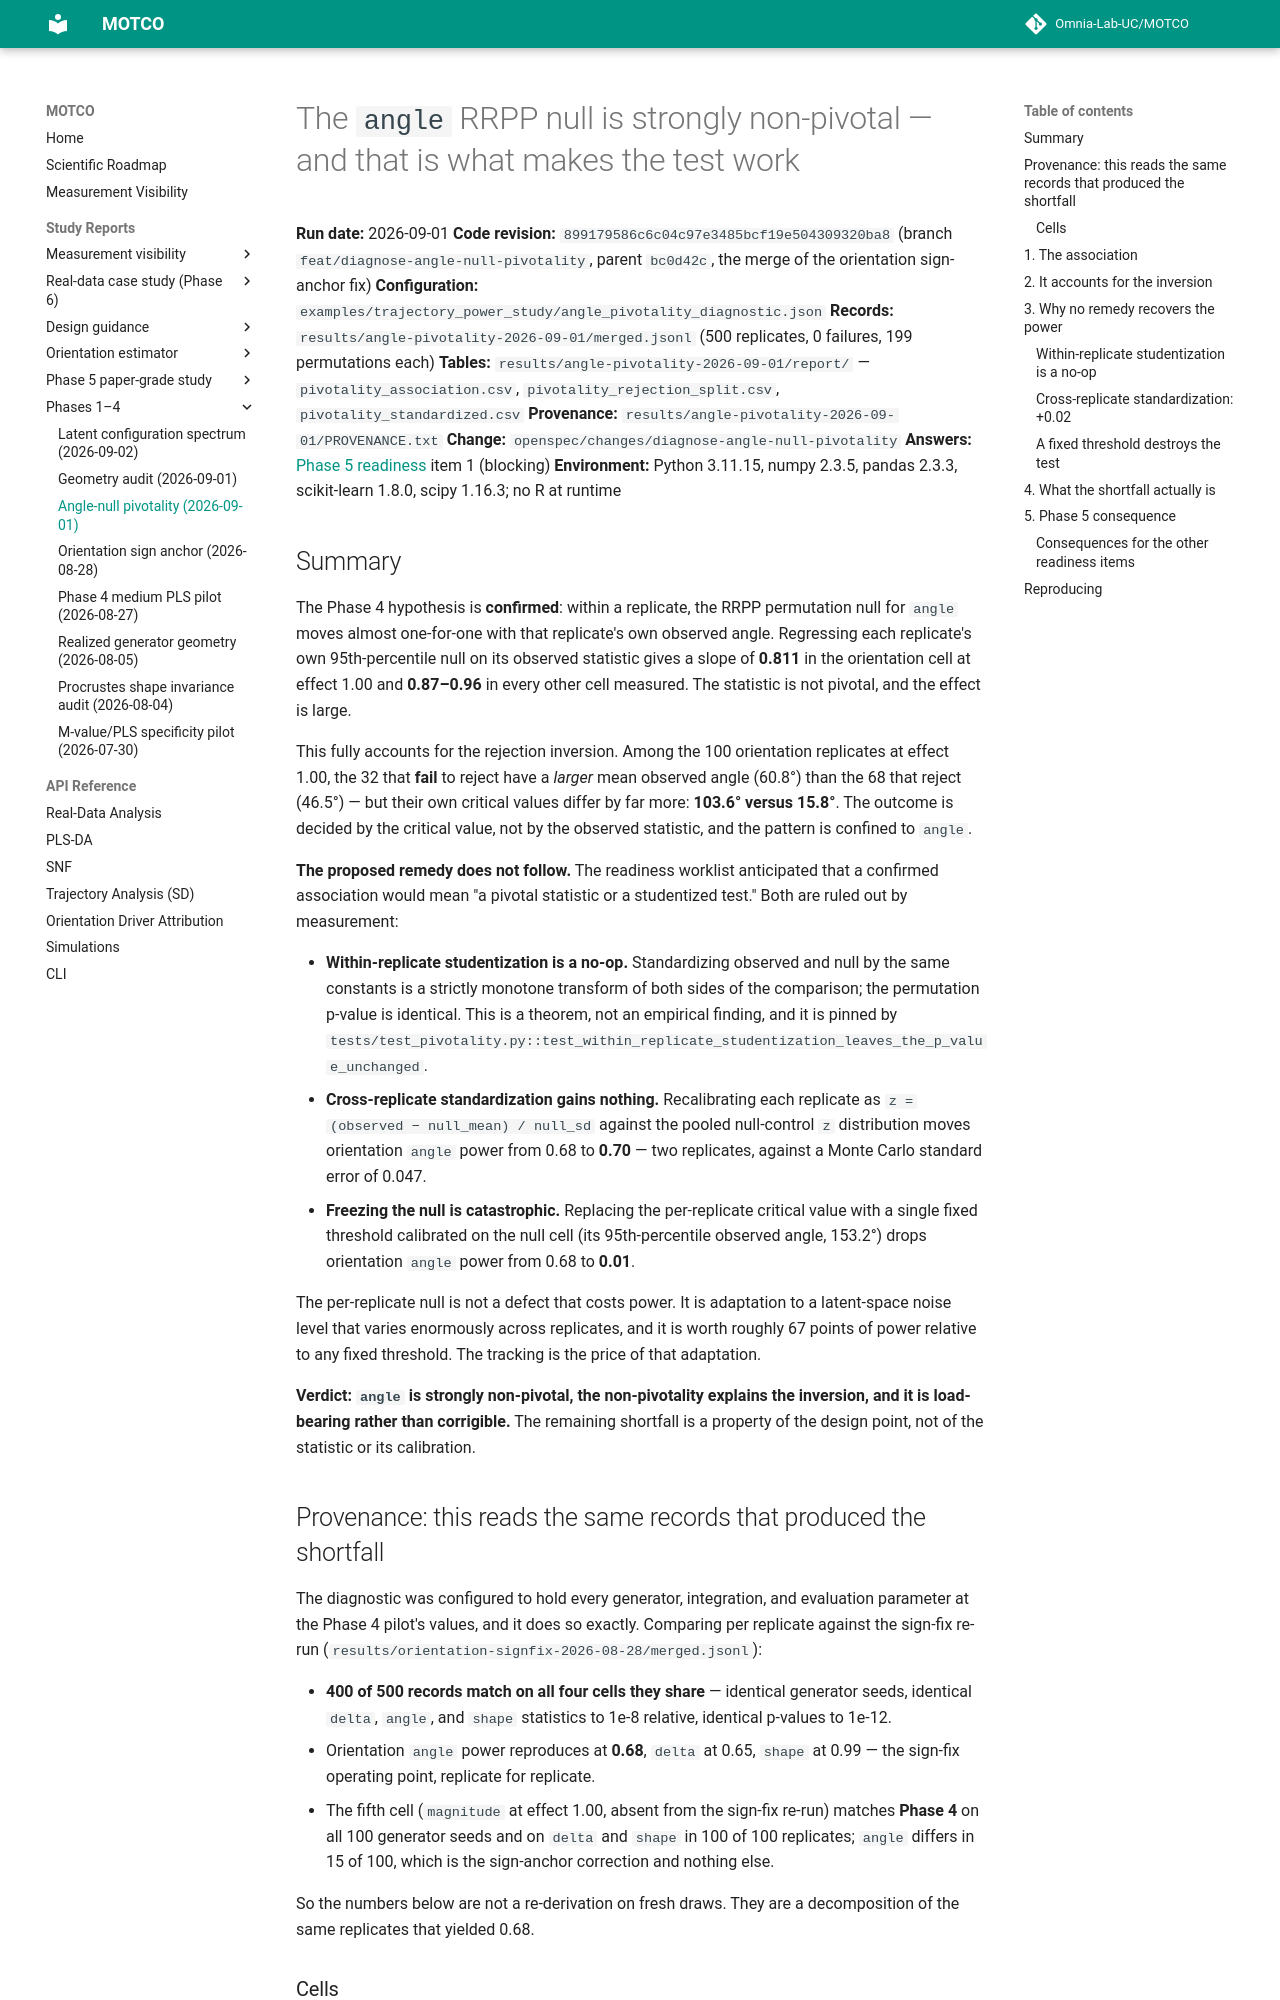

repository: Omnia-Lab-UC/MOTCO · page: reports/angle-null-pivotality-2026-09-01/index.html · generator: mkdocs

# The `angle` RRPP null is strongly non-pivotal — and that is what makes the test work

**Run date:** 2026-09-01
**Code revision:** `899179586c6c04c97e3485bcf19e504309320ba8` (branch `feat/diagnose-angle-null-pivotality`,
parent `bc0d42c`, the merge of the orientation sign-anchor fix)
**Configuration:** `examples/trajectory_power_study/angle_pivotality_diagnostic.json`
**Records:** `results/angle-pivotality-2026-09-01/merged.jsonl` (500 replicates, 0 failures, 199 permutations each)
**Tables:** `results/angle-pivotality-2026-09-01/report/` — `pivotality_association.csv`,
`pivotality_rejection_split.csv`, `pivotality_standardized.csv`
**Provenance:** `results/angle-pivotality-2026-09-01/PROVENANCE.txt`
**Change:** `openspec/changes/diagnose-angle-null-pivotality`
**Answers:** [Phase 5 readiness](https://github.com/Omnia-Lab-UC/MOTCO/blob/c440070dcb3c5bcc6ddd2227cf7adbef18573b6a/docs/phase5-readiness.md) item 1 (blocking)
**Environment:** Python 3.11.15, numpy 2.3.5, pandas 2.3.3, scikit-learn 1.8.0, scipy 1.16.3; no R at runtime

## Summary

The Phase 4 hypothesis is **confirmed**: within a replicate, the RRPP permutation null for `angle` moves
almost one-for-one with that replicate's own observed angle. Regressing each replicate's own 95th-percentile
null on its observed statistic gives a slope of **0.811** in the orientation cell at effect 1.00 and
**0.87–0.96** in every other cell measured. The statistic is not pivotal, and the effect is large.

This fully accounts for the rejection inversion. Among the 100 orientation replicates at effect 1.00, the
32 that **fail** to reject have a *larger* mean observed angle (60.8°) than the 68 that reject (46.5°) — but
their own critical values differ by far more: **103.6° versus 15.8°**. The outcome is decided by the
critical value, not by the observed statistic, and the pattern is confined to `angle`.

**The proposed remedy does not follow.** The readiness worklist anticipated that a confirmed association
would mean "a pivotal statistic or a studentized test." Both are ruled out by measurement:

- **Within-replicate studentization is a no-op.** Standardizing observed and null by the same constants is a
  strictly monotone transform of both sides of the comparison; the permutation p-value is identical. This is
  a theorem, not an empirical finding, and it is pinned by
  `tests/test_pivotality.py::test_within_replicate_studentization_leaves_the_p_value_unchanged`.
- **Cross-replicate standardization gains nothing.** Recalibrating each replicate as
  `z = (observed − null_mean) / null_sd` against the pooled null-control `z` distribution moves orientation
  `angle` power from 0.68 to **0.70** — two replicates, against a Monte Carlo standard error of 0.047.
- **Freezing the null is catastrophic.** Replacing the per-replicate critical value with a single fixed
  threshold calibrated on the null cell (its 95th-percentile observed angle, 153.2°) drops orientation
  `angle` power from 0.68 to **0.01**.

The per-replicate null is not a defect that costs power. It is adaptation to a latent-space noise level that
varies enormously across replicates, and it is worth roughly 67 points of power relative to any fixed
threshold. The tracking is the price of that adaptation.

**Verdict: `angle` is strongly non-pivotal, the non-pivotality explains the inversion, and it is
load-bearing rather than corrigible.** The remaining shortfall is a property of the design point, not of the
statistic or its calibration.
